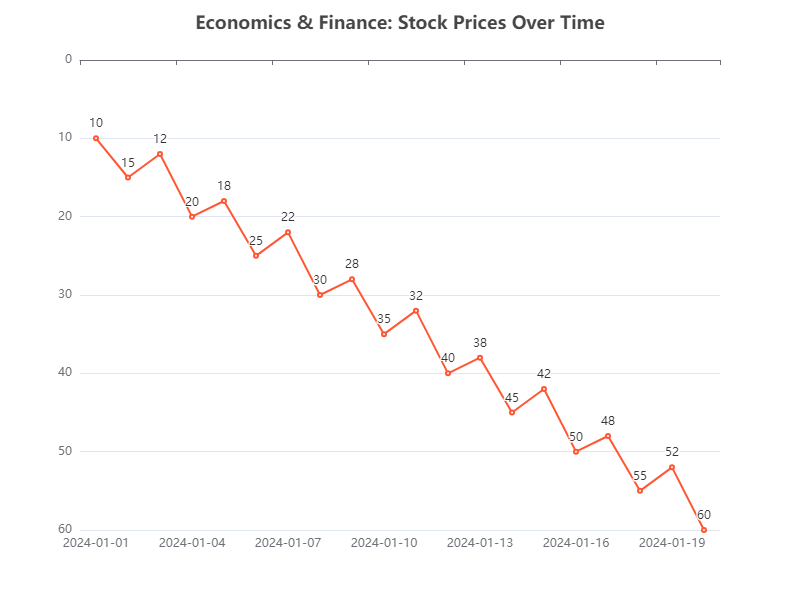

Data behind this chart, as committed beside it:
Date, Value
2024-01-01, 10
2024-01-02, 15
2024-01-03, 12
2024-01-04, 20
2024-01-05, 18
2024-01-06, 25
2024-01-07, 22
2024-01-08, 30
2024-01-09, 28
2024-01-10, 35
2024-01-11, 32
2024-01-12, 40
2024-01-13, 38
2024-01-14, 45
2024-01-15, 42
2024-01-16, 50
2024-01-17, 48
2024-01-18, 55
2024-01-19, 52
2024-01-20, 60
